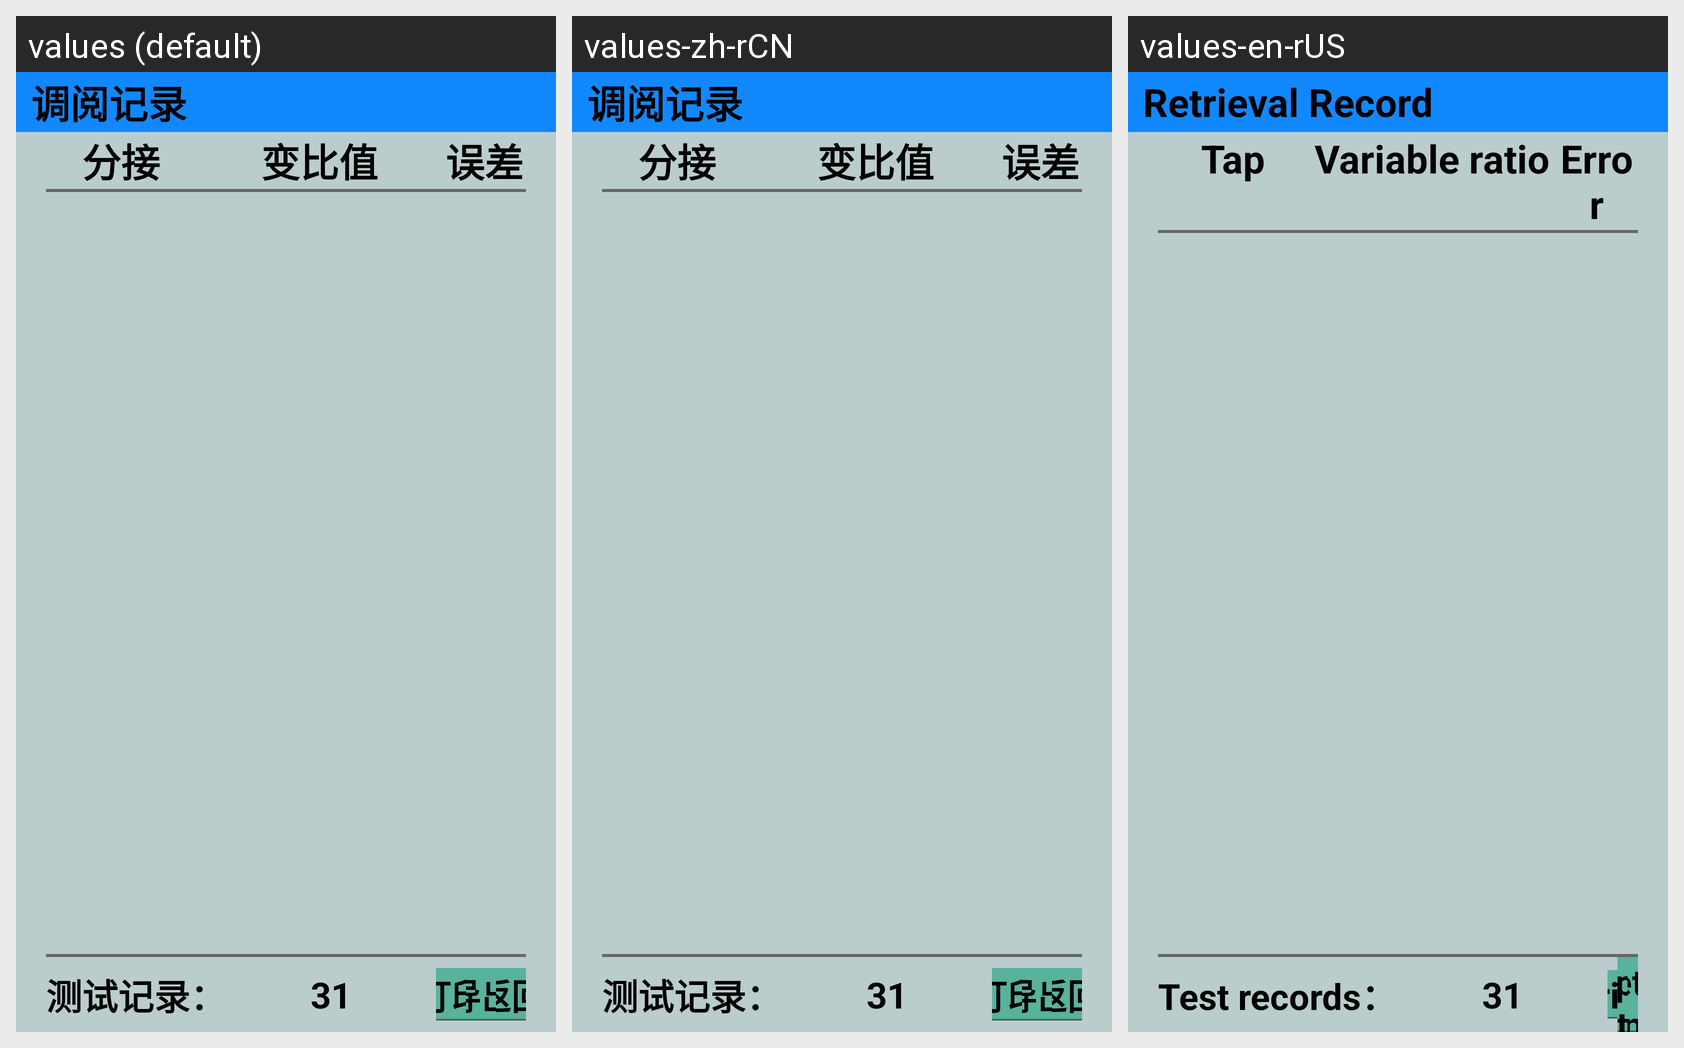

Locale-by-locale string values for the Android screen shown in this grid:
Android screen res/layout/activity_dy_jl_info.xml rendered under 3 locales, left to right: values (default), values-zh-rCN, values-en-rUS. Device: Nexus 5 (rendered at 1080×1920; each locale shown at half size, 540×960, under a caption strip naming it); theme Theme.YcAllBlueTooth2.
Strings drawn on this screen, with the default value and each locale's value (text and hints the layout hard-codes, and strings that could not be matched under every locale, appear in the picture but are not listed):

diaoyuejilu
  values: 调阅记录
  values-zh-rCN: 调阅记录
  values-en-rUS: Retrieval Record

fenjie
  values: 分接
  values-zh-rCN: 分接
  values-en-rUS: Tap

bianbizhi
  values: 变比值
  values-zh-rCN: 变比值
  values-en-rUS: Variable ratio

wucha
  values: 误差
  values-zh-rCN: 误差
  values-en-rUS: Error

ceshijilu2
  values: 测试记录：
  values-zh-rCN: 测试记录：
  values-en-rUS: Test records：

dayin
  values: 打印
  values-zh-rCN: 打印
  values-en-rUS: Print

daochu
  values: 导出
  values-zh-rCN: 导出
  values-en-rUS: Export

fanhui
  values: 返回
  values-zh-rCN: 返回
  values-en-rUS: Return
